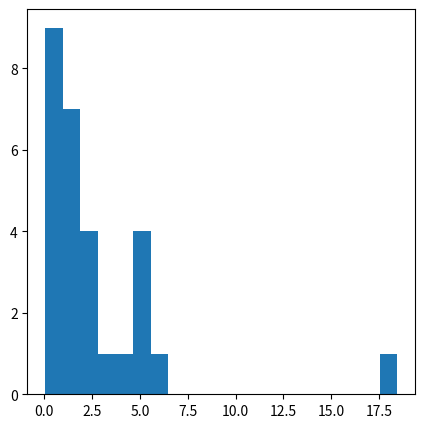

Generate this figure with matplotlib: (Note: this script raises an exception after producing the figure.)
# ===============================================================
# Autor: Rodolfo Ferro Pérez
# Email: ferro@cimat.mx
# Twitter: @FerroRodolfo
#
# Script: Cómo simular datos válidos a partir de una muestra
# ===============================================================

# Importamos paquetes:
import matplotlib.pyplot as plt
import scipy.stats as st
import seaborn as sns
import numpy as np


# Muestra de tiempos:
tiempos = np.array([2.50, 4.93, 5.01, 1.11, 4.93, 3.51,
                    1.86, 0.10, 0.10, 0.05, 1.06, 1.06,
                    3.86, 0.75, 0.48, 1.53, 0.48, 1.18,
                    1.25, 2.78, 0.66, 5.36, 0.05, 2.13,
                    0.25, 2.28, 5.88, 18.45])
tiempos = sorted(tiempos)


# PASO 1 - Creamos histograma.
breaks = 20
x = np.linspace(0.5, breaks, 1000)
plt.figure(1, figsize=(5, 5))
plt.hist(tiempos, breaks, normed=True, facecolor='blue',
         alpha=0.75, ec='white', label="Histograma de tiempos")
plt.title("Histograma de tiempos")
plt.xlabel("Tiempos")
plt.ylabel("Frecuencia de tiempos")
# plt.show()


# PASO 2 - Proponemos un modelo.
dist_name = 'weibull_min'


# PASO 3 - Estimamos parámetros.
# Estimador de parámetros:
dist = getattr(st, dist_name)
param = dist.fit(tiempos)
pdf_fitted = dist.pdf(x, *param[:-2], loc=param[-2], scale=param[-1])
cdf_fitted = dist.cdf(x, *param[:-2], loc=param[-2], scale=param[-1])
print("Parámetros obtenidos: {}".format(param))


# PASO 4 - Validamos nuestro modelo.
# Función de Distribución Empírica (FDE):
def ecdf(x):
    xs = np.sort(x)
    ys = np.arange(1, len(xs)+1)/float(len(xs))
    return xs, ys


x_cdf, y_cdf = ecdf(tiempos)
plt.figure(2, figsize=(5, 5))
plt.plot(x, cdf_fitted, label="FDT")
plt.plot(x_cdf, y_cdf, label="FDE")
plt.title("FDE vs FDT")
# plt.show()

# Gráfica cuantil-cuantil:
N = len(tiempos)
gen = np.arange(1/(N+1), N/(N+1), 1/(N+1))
vec = dist.ppf(gen, *param[:-2], loc=param[-2], scale=param[-1])
plt.figure(3, figsize=(5, 5))
plt.plot(np.linspace(0, breaks), np.linspace(0, breaks))
plt.plot(tiempos, vec, ".r")
plt.title("Gráfica cuantil-cuantil (Q-Q)")
# plt.show()

# Densidad sobre histograma:
plt.figure(4, figsize=(5, 5))
plt.hist(tiempos, breaks, normed=True, facecolor='blue',
         alpha=0.75, ec='white', label="Histograma de tiempos")
plt.plot(x, pdf_fitted)
plt.title("Histograma de tiempos \nDensidad ajustada")
# plt.show()


# PASO 5 - Simular datos.
# Validar con nube de puntos:
unif = np.random.uniform
plt.figure(5, figsize=(5, 5))
for sim in range(50):
    row = dist.ppf(unif(size=N), *param[:-2], loc=param[-2], scale=param[-1])
    plt.plot(tiempos, sorted(row), ".g")
plt.plot(np.linspace(0, breaks), np.linspace(0, breaks))
plt.plot(tiempos, vec, ".r")
plt.title("Nube de puntos en Q-Q")
# plt.show()

# Simulamos una muestra de 100 datos:
n = 100
datos_unif = np.random.uniform(size=N)
simulados = dist.ppf(datos_unif, *param[:-2], loc=param[-2], scale=param[-1])
print("Datos simulados: \n{}".format(simulados))

# Media y suma total:
print("Media: {}".format(np.mean(simulados)))
print("Suma total: {}".format(np.sum(simulados)))

# Mostramos todos los plots:
plt.show()
